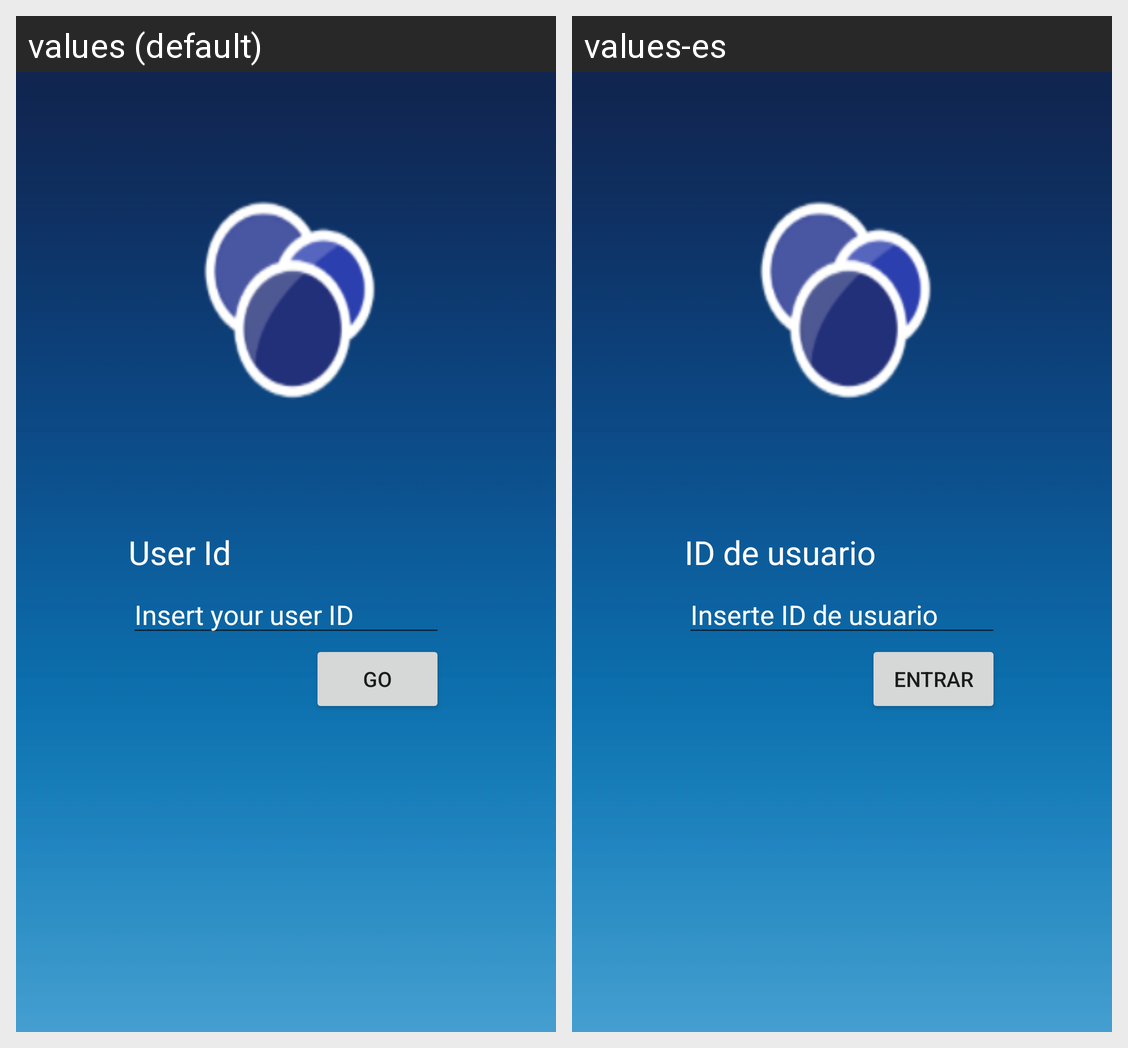

Strings drawn on this Android screen and how each of the app's shown locales translates them:
Android screen res/layout/activity_main.xml rendered under 2 locales, left to right: values (default), values-es. Device: Nexus 5 (rendered at 1080×1920; each locale shown at half size, 540×960, under a caption strip naming it); theme AppTheme.
Strings drawn on this screen, with the default value and each locale's value (text and hints the layout hard-codes, and strings that could not be matched under every locale, appear in the picture but are not listed):

userid
  values: User Id
  values-es: ID de usuario

useridhint
  values: Insert your user ID
  values-es: Inserte ID de usuario

accept
  values: Go
  values-es: Entrar
